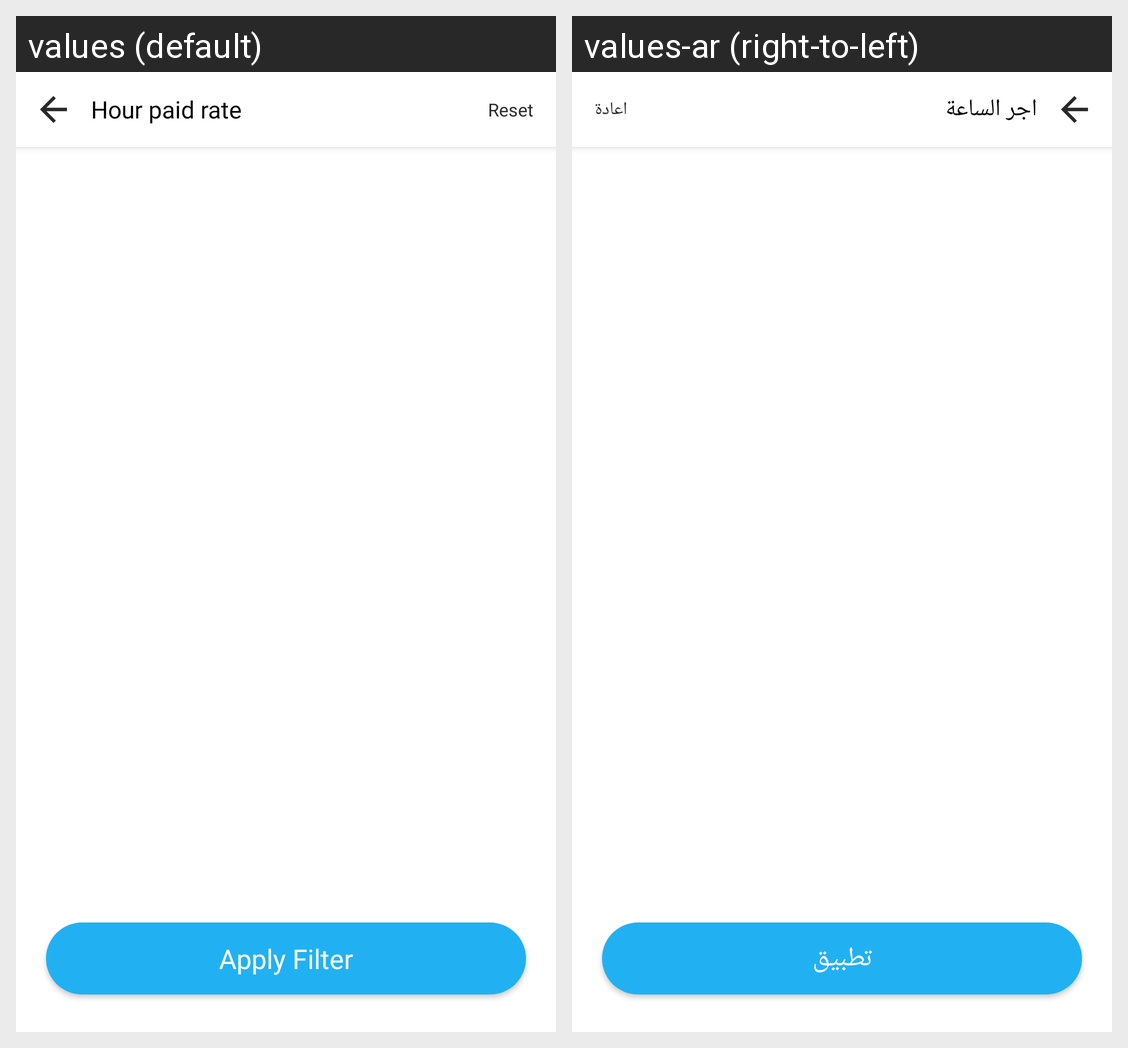

Here is an Android app screen in its default locale and in the app's own translations. Write out the translated-string differences for the strings that appear on this screen.
Android screen res/layout/activity_hour_rate.xml rendered under 2 locales, left to right: values (default), values-ar (right-to-left). Device: Nexus 5 (rendered at 1080×1920; each locale shown at half size, 540×960, under a caption strip naming it); theme AppTheme.
Strings drawn on this screen, with the default value and each locale's value (text and hints the layout hard-codes, and strings that could not be matched under every locale, appear in the picture but are not listed):

hour_paid_rate
  values: Hour paid rate
  values-ar: اجر الساعة

reset
  values: Reset
  values-ar: اعادة

apply_filter
  values: Apply Filter
  values-ar: تطبيق
